Dataset: data (GitHub, zcsd/Multi_Classifier). Classes: counter reinforcement, heel counter, heel cap, heel lining, lining, sockliner, sole, vamp.

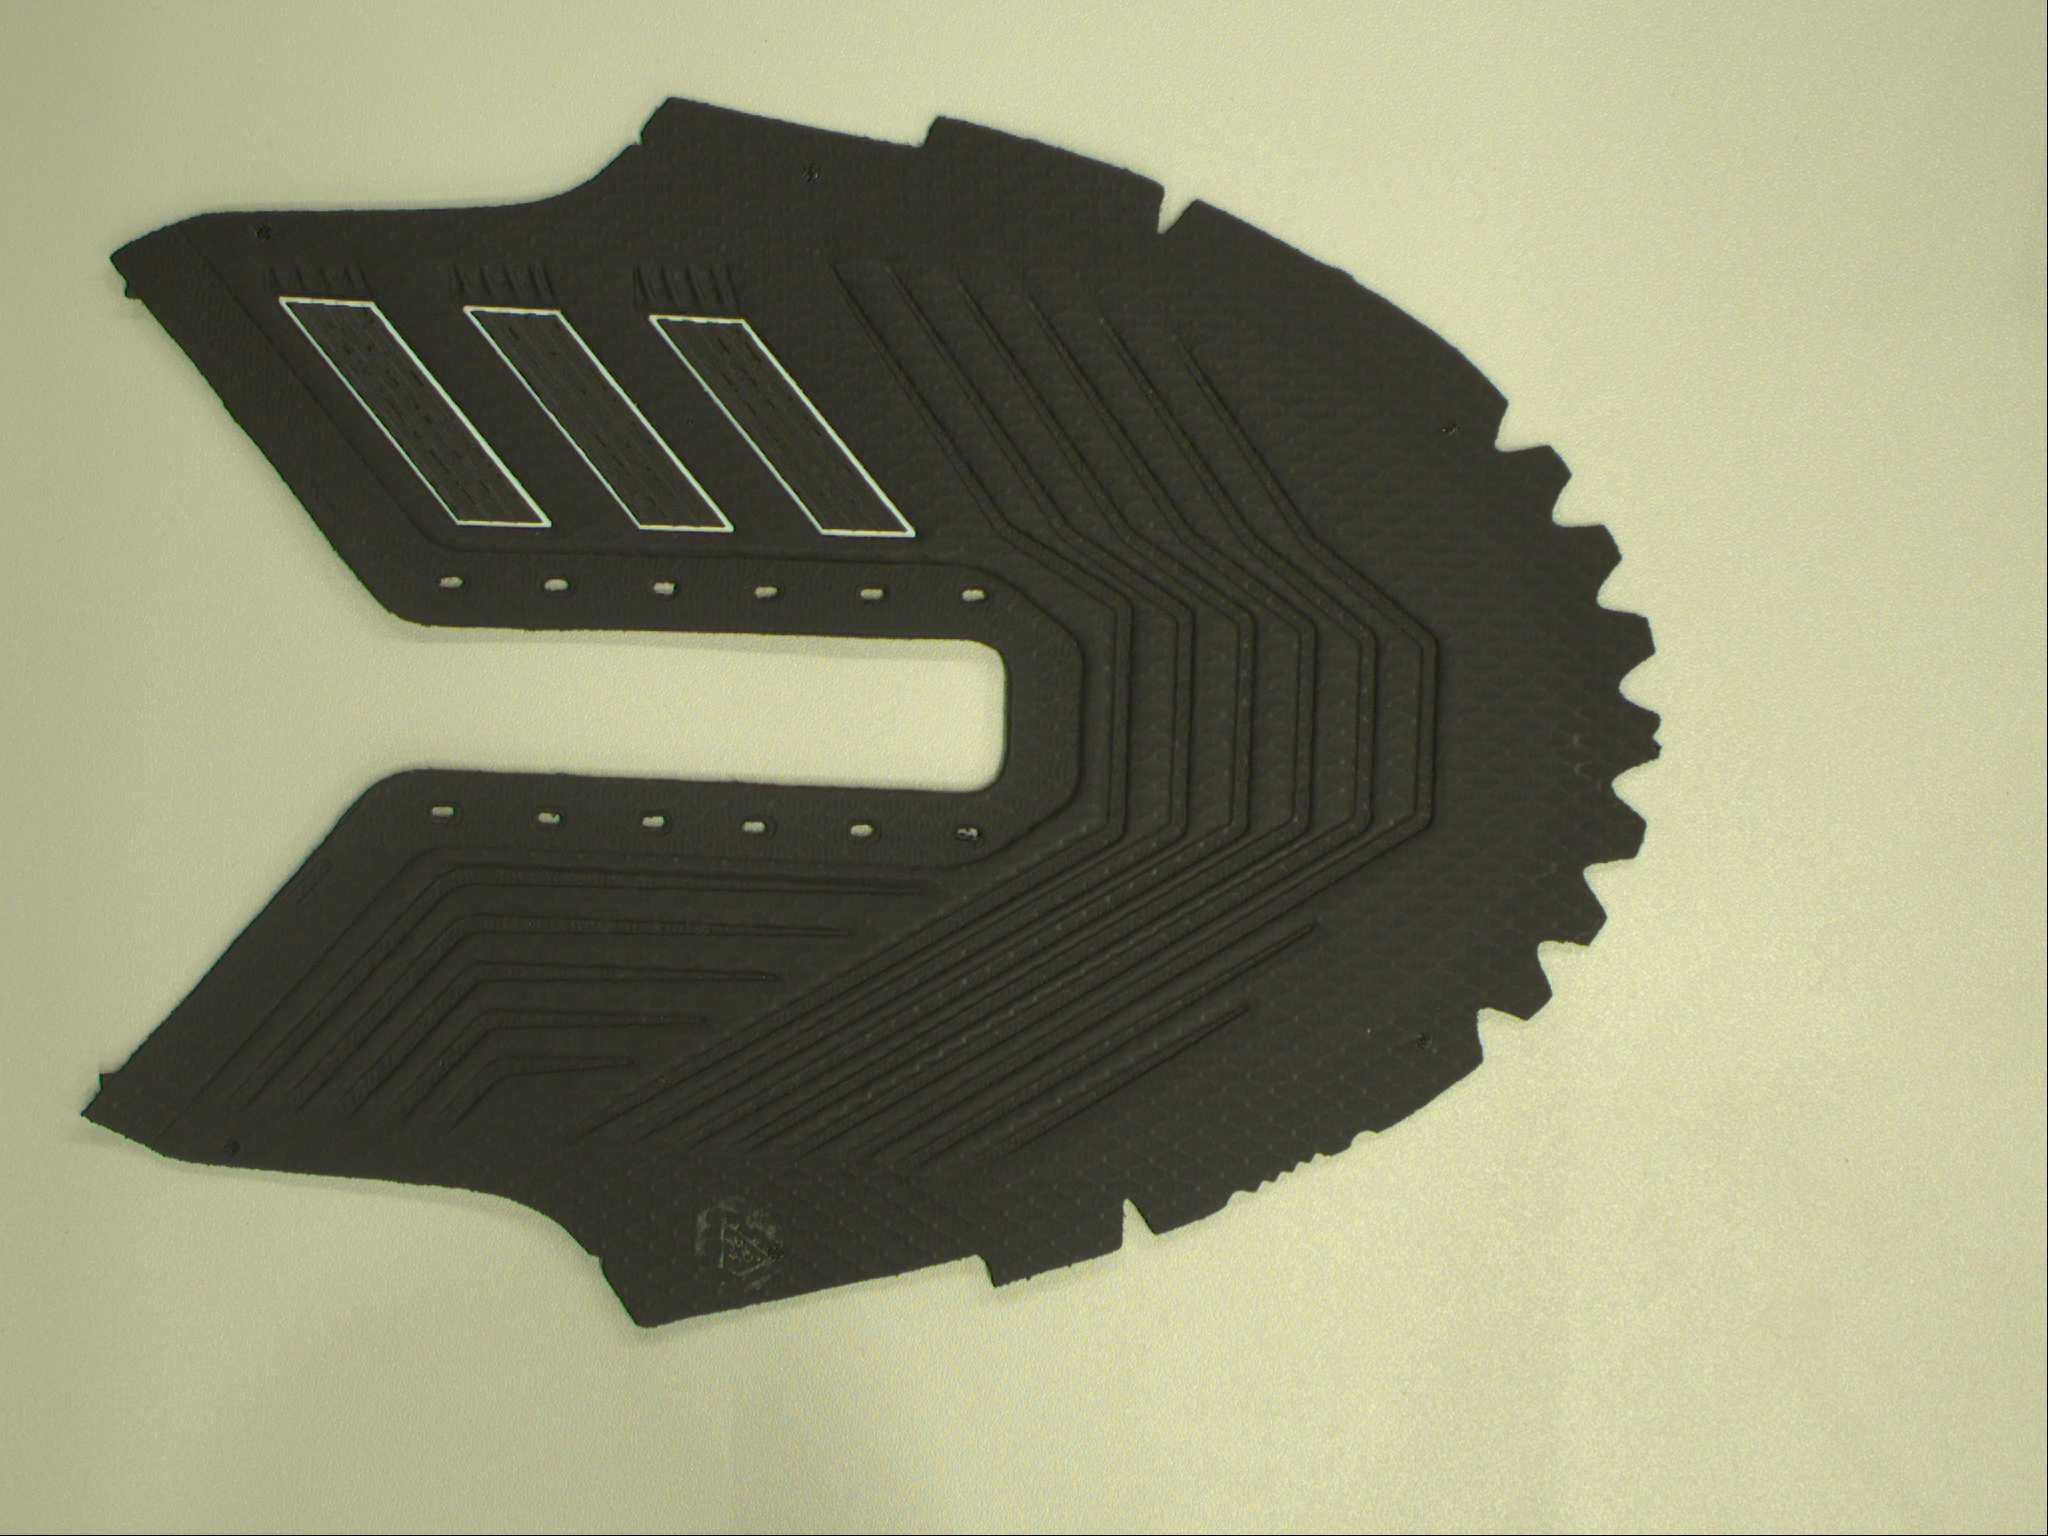
Label: vamp

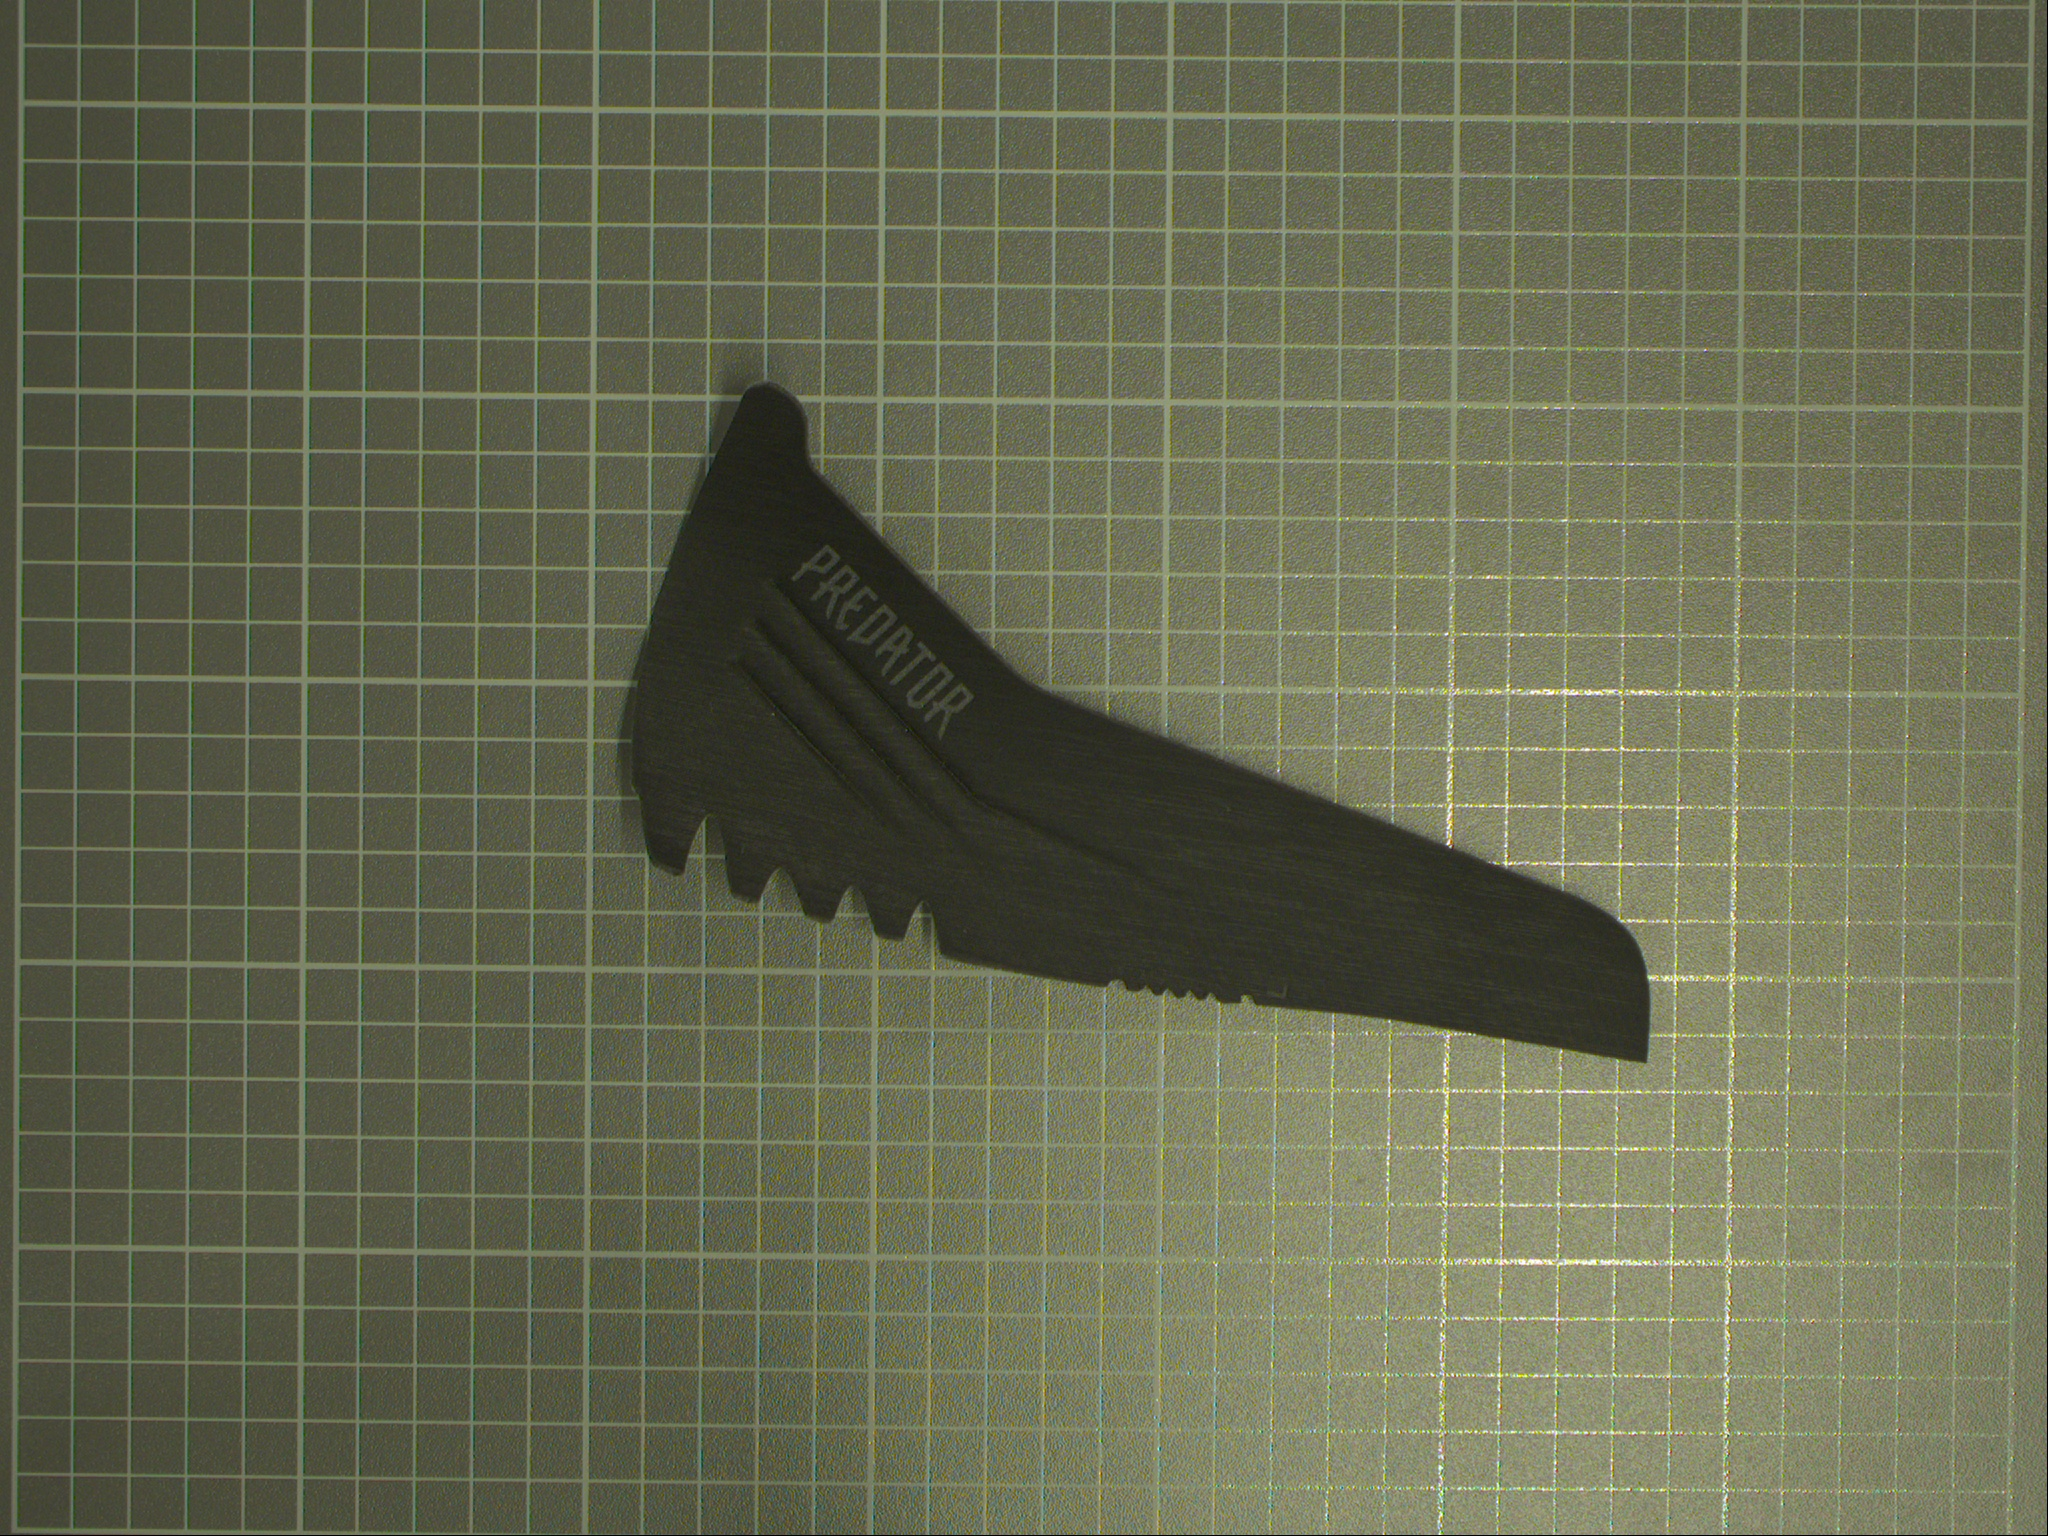
Label: heel cap

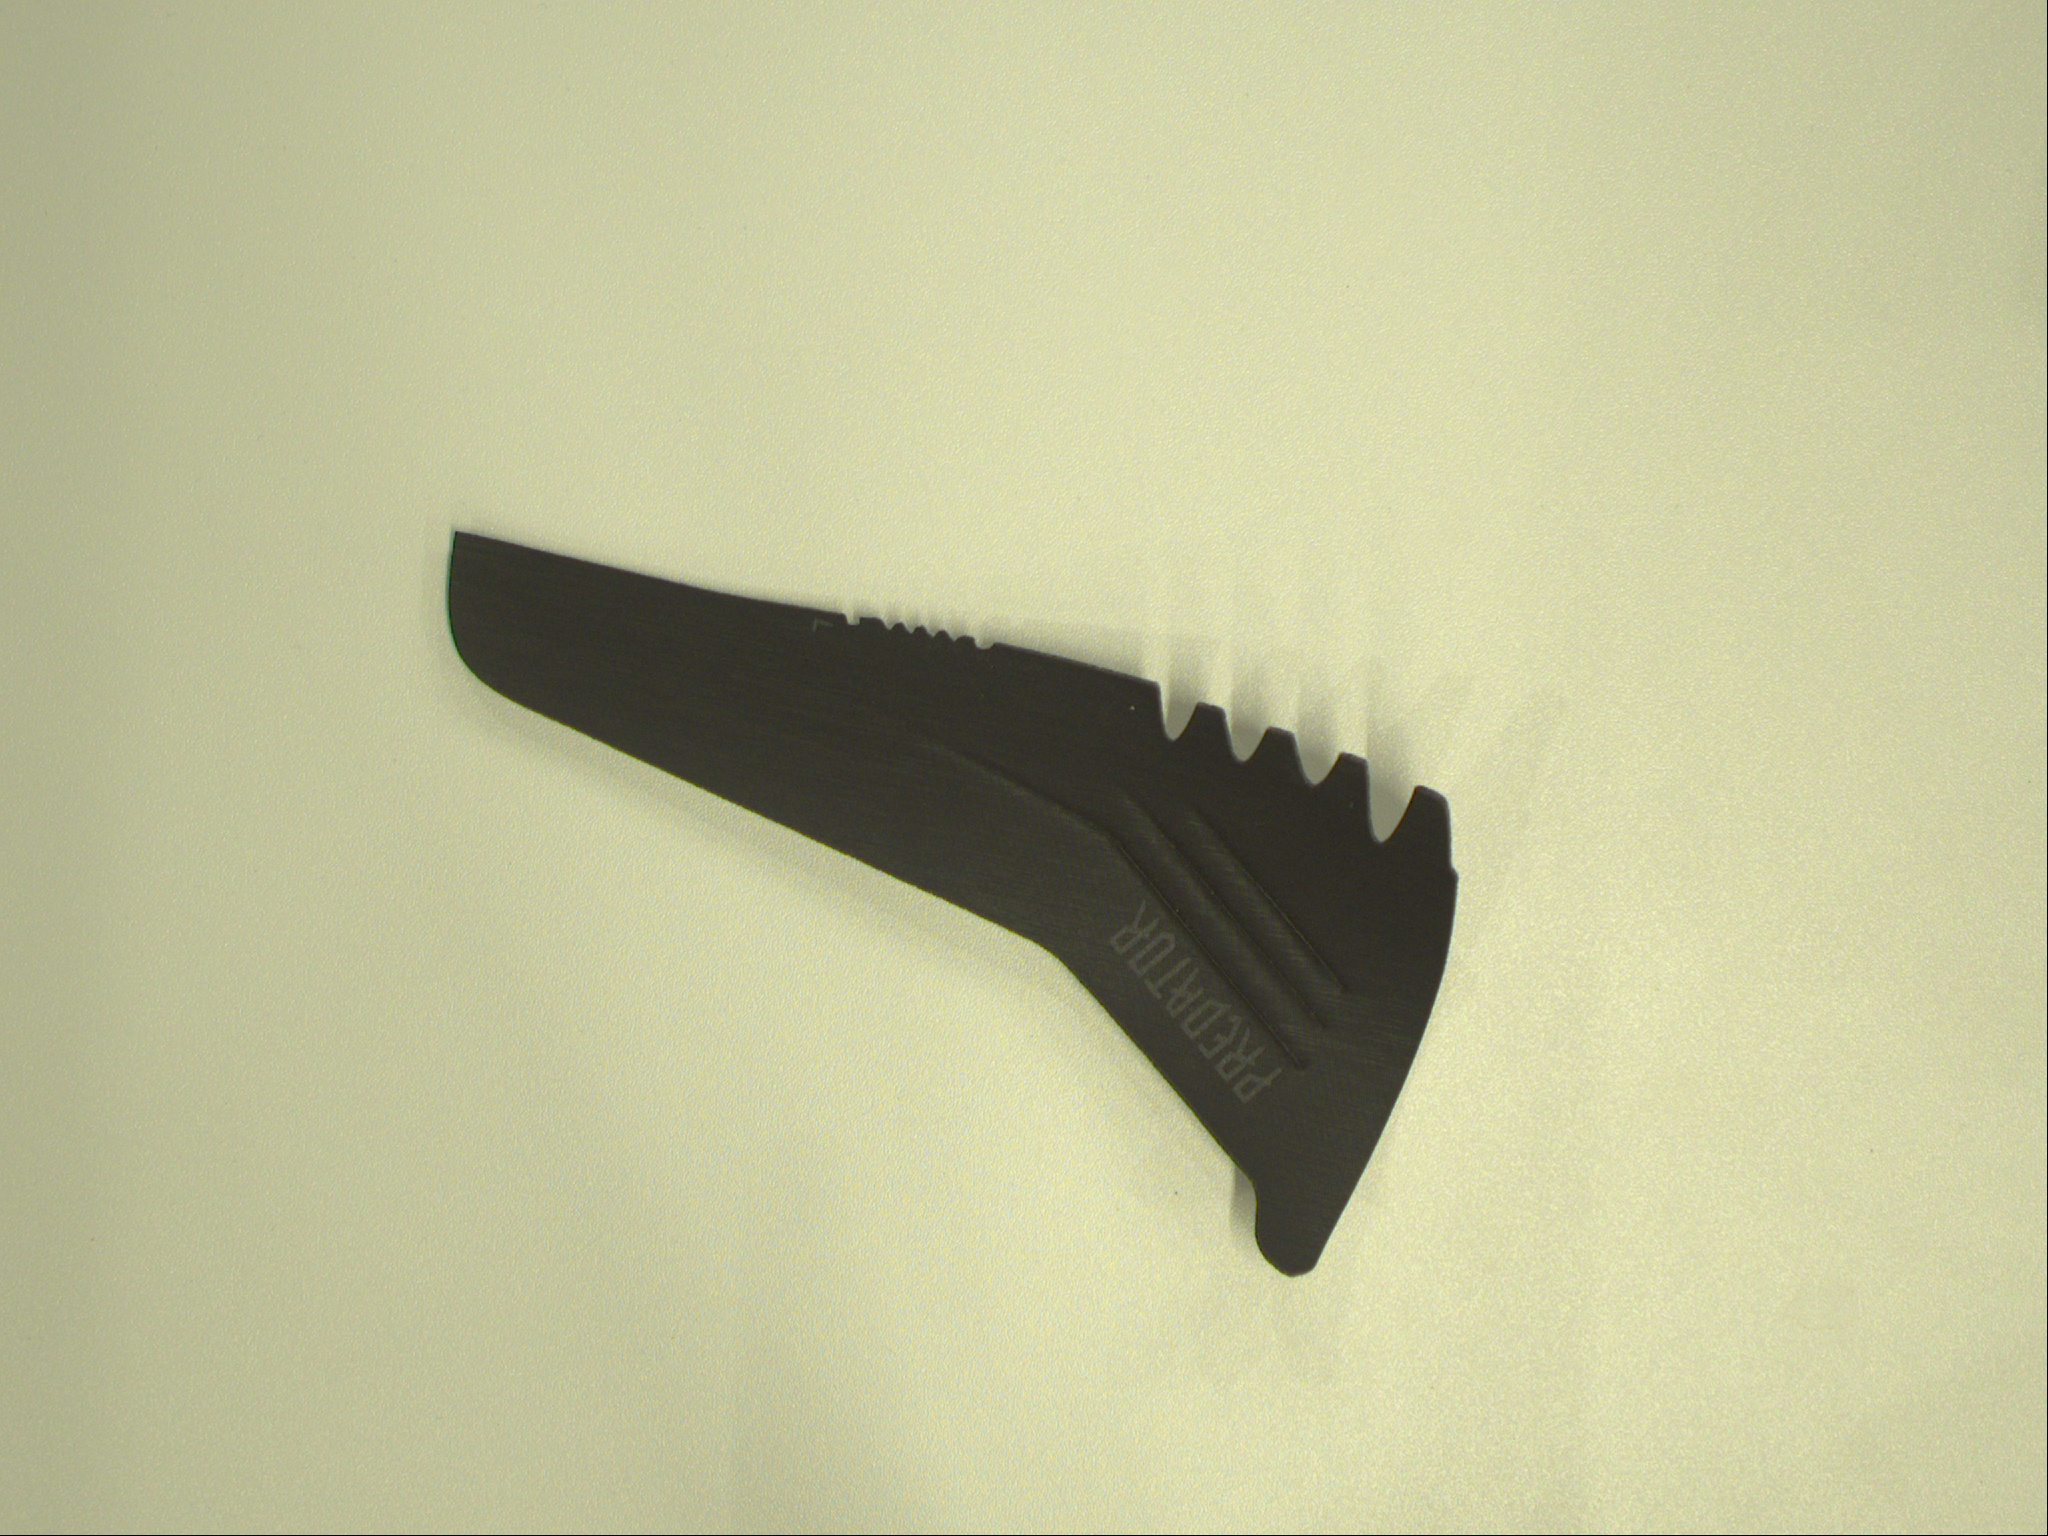
Label: heel counter

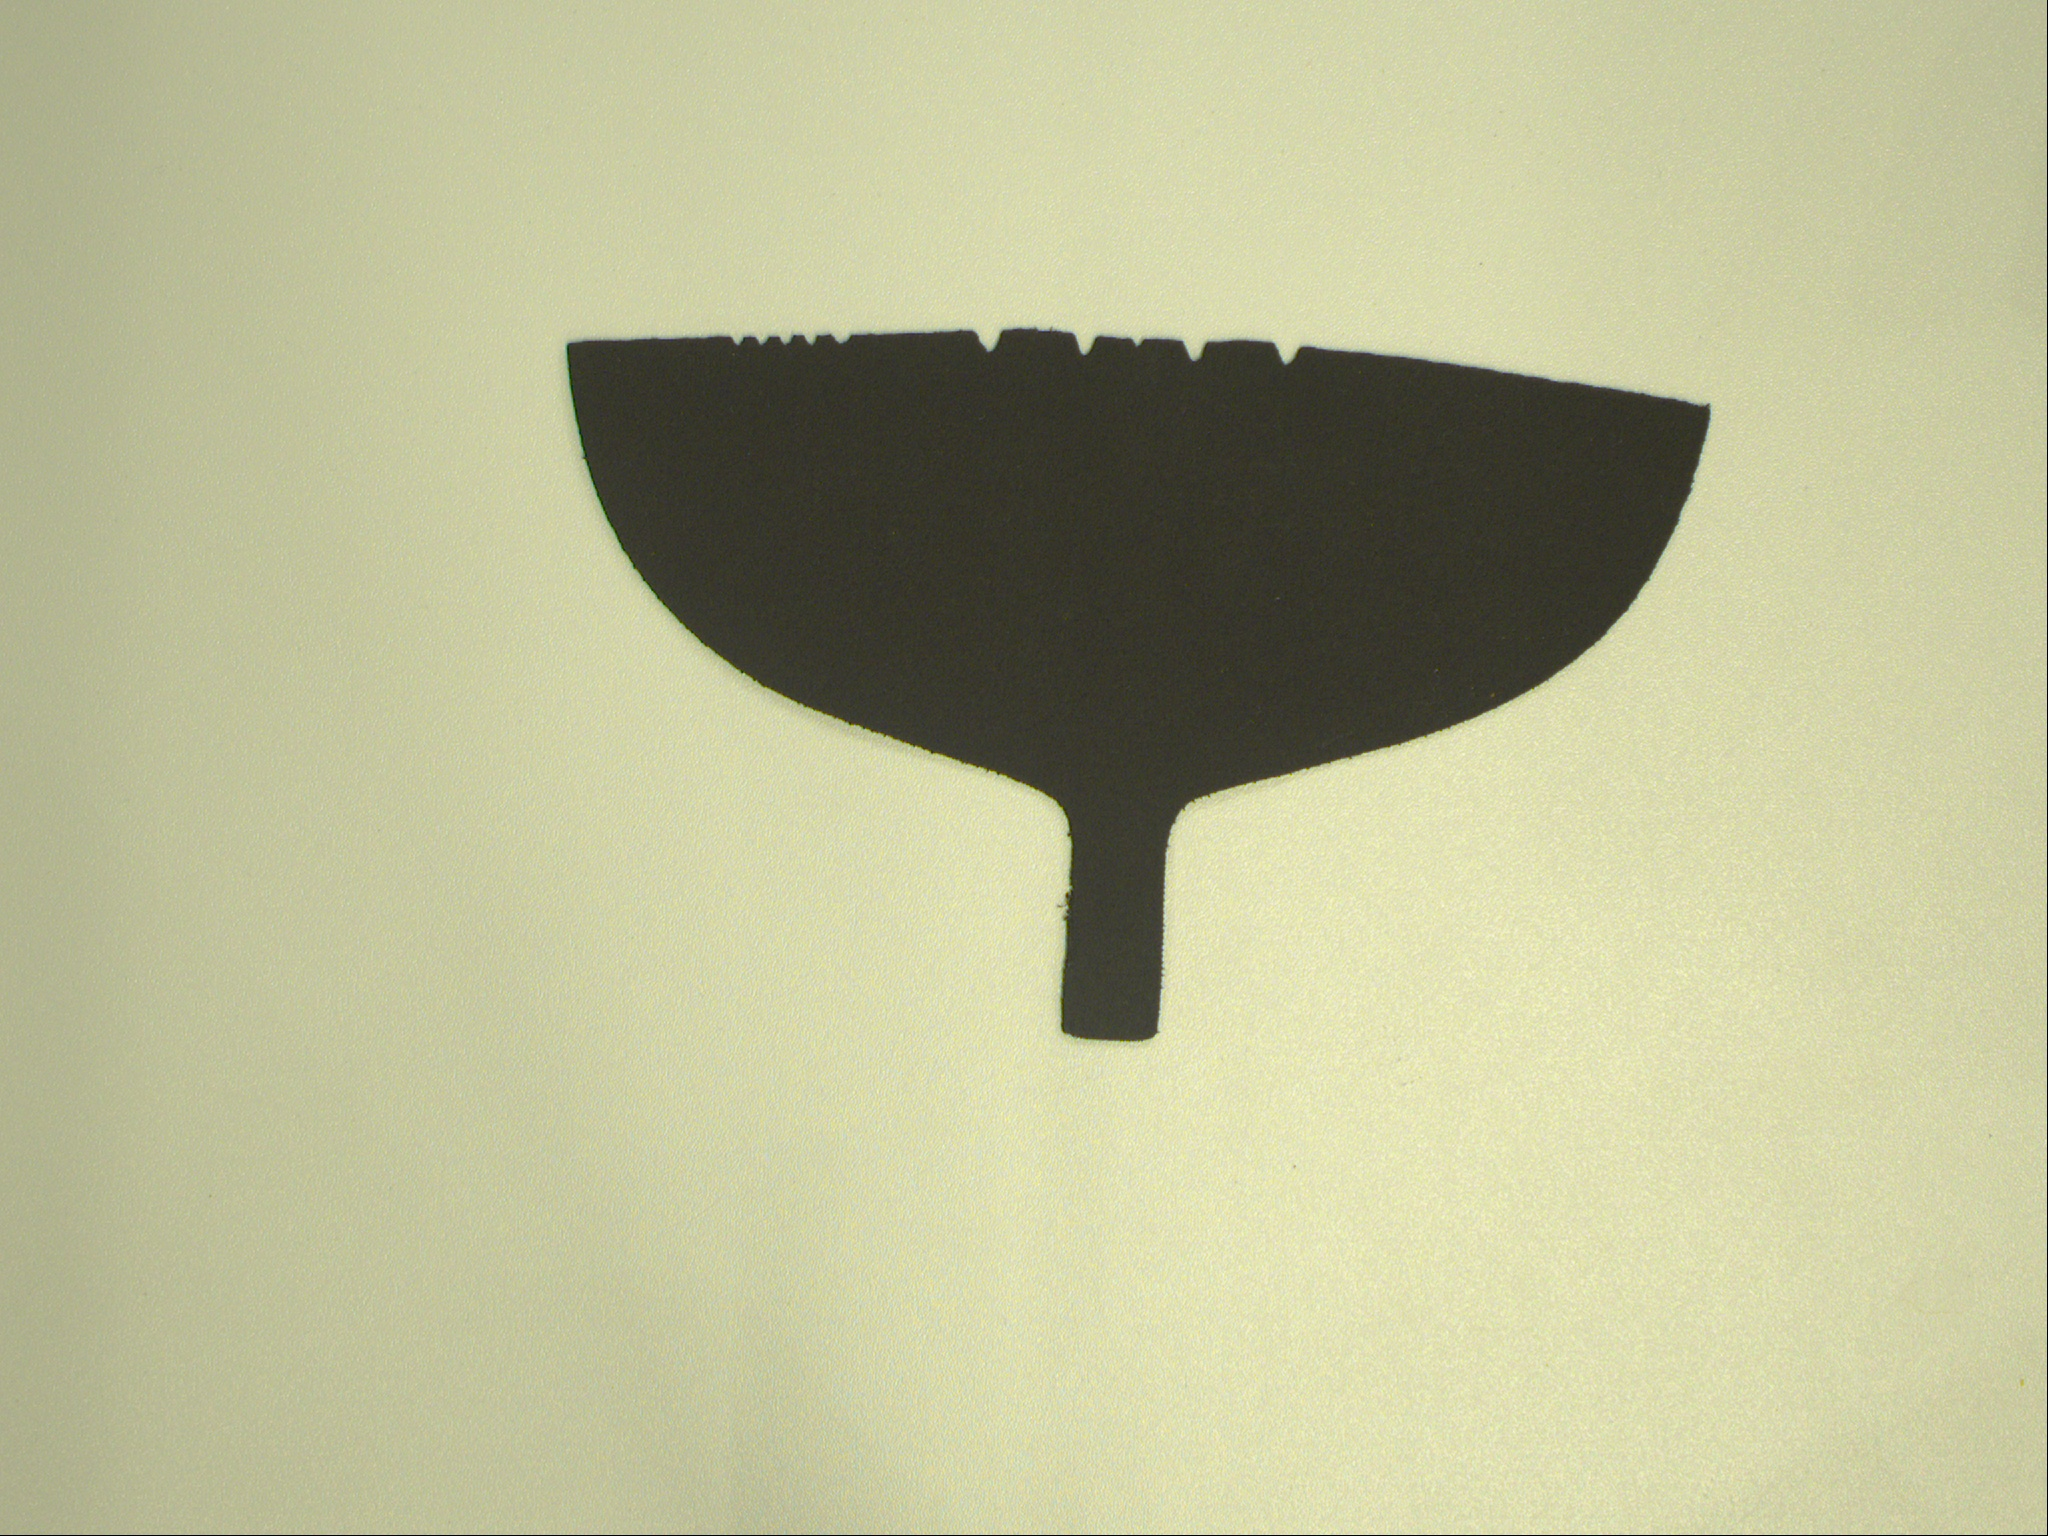
Label: counter reinforcement

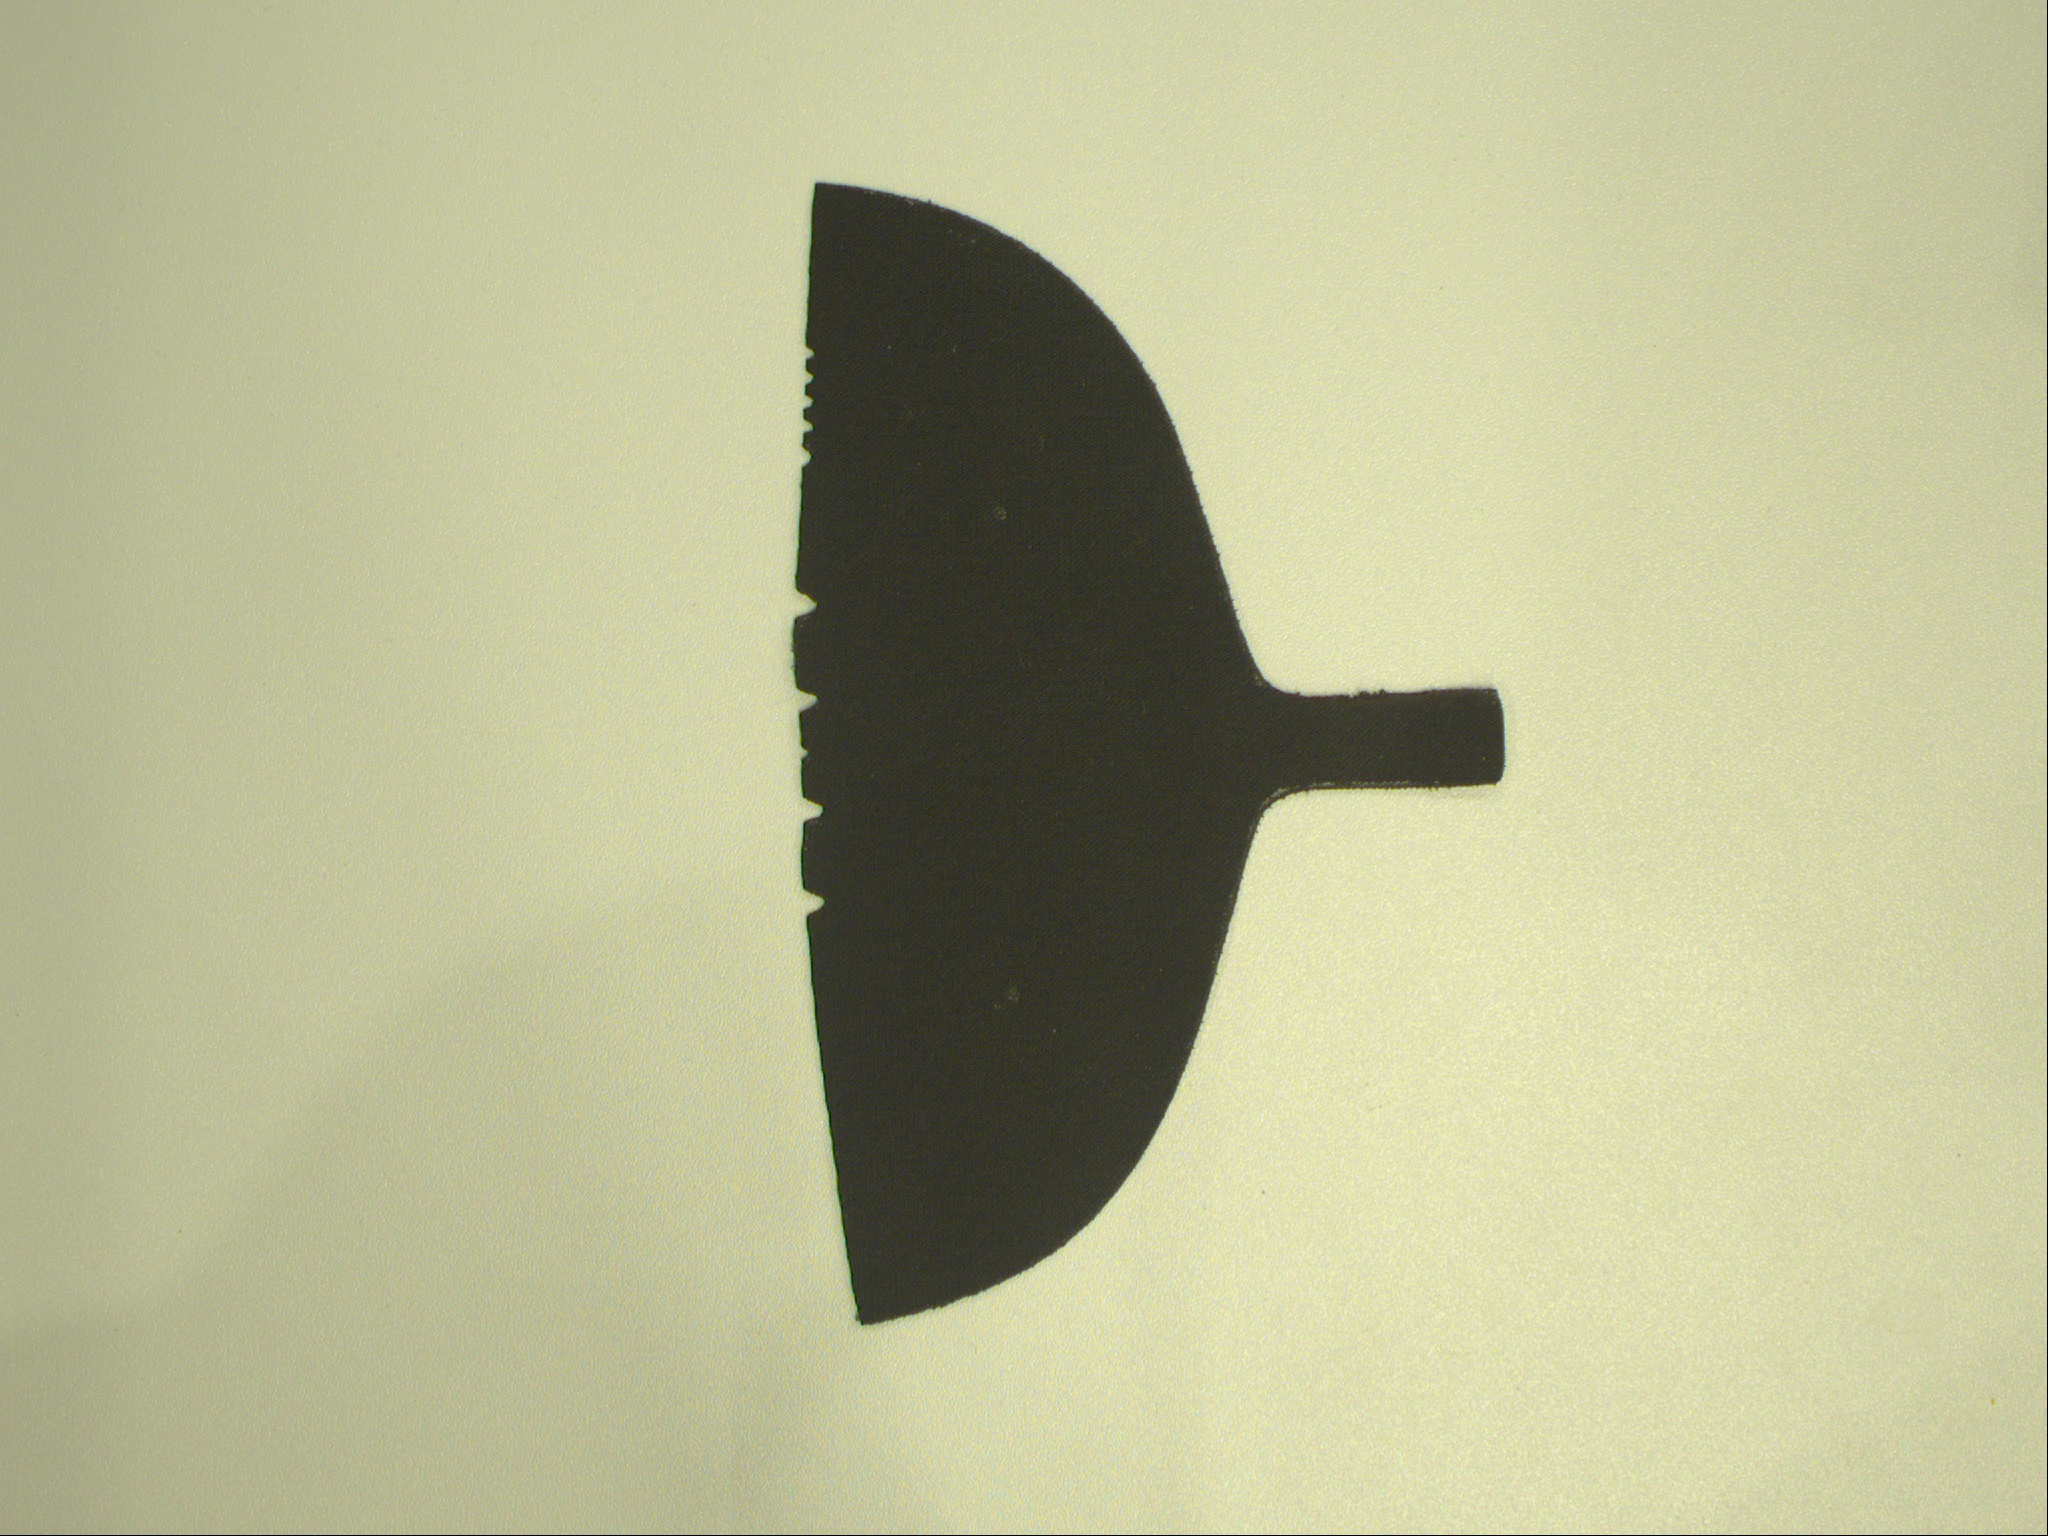
Label: heel lining

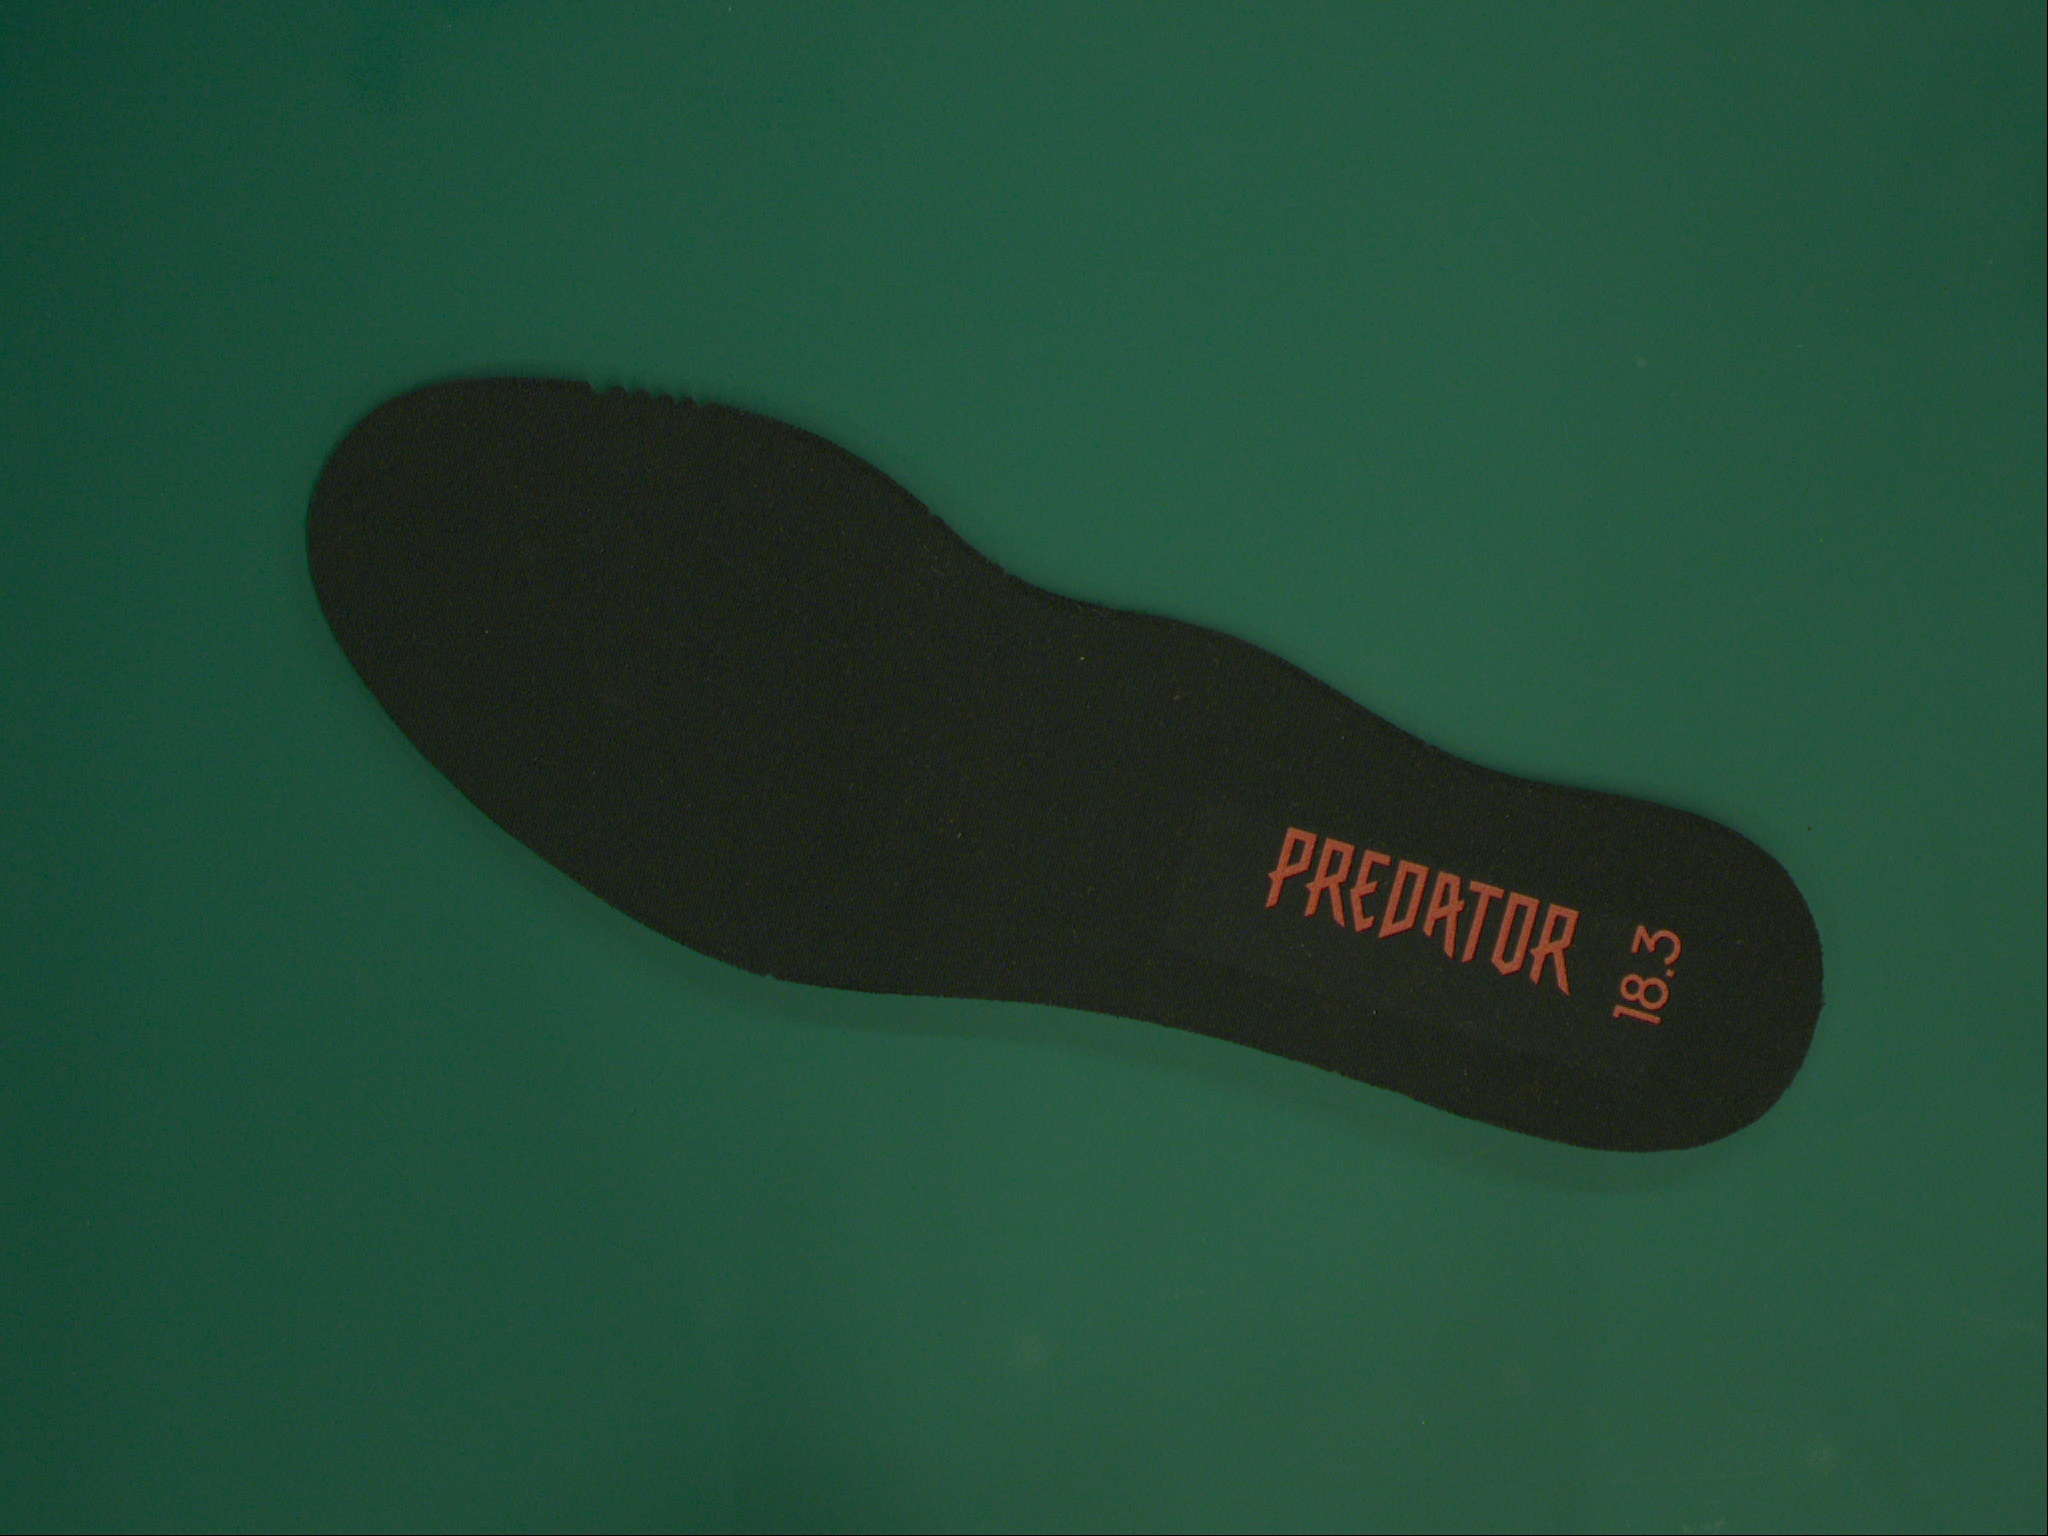
Label: lining
